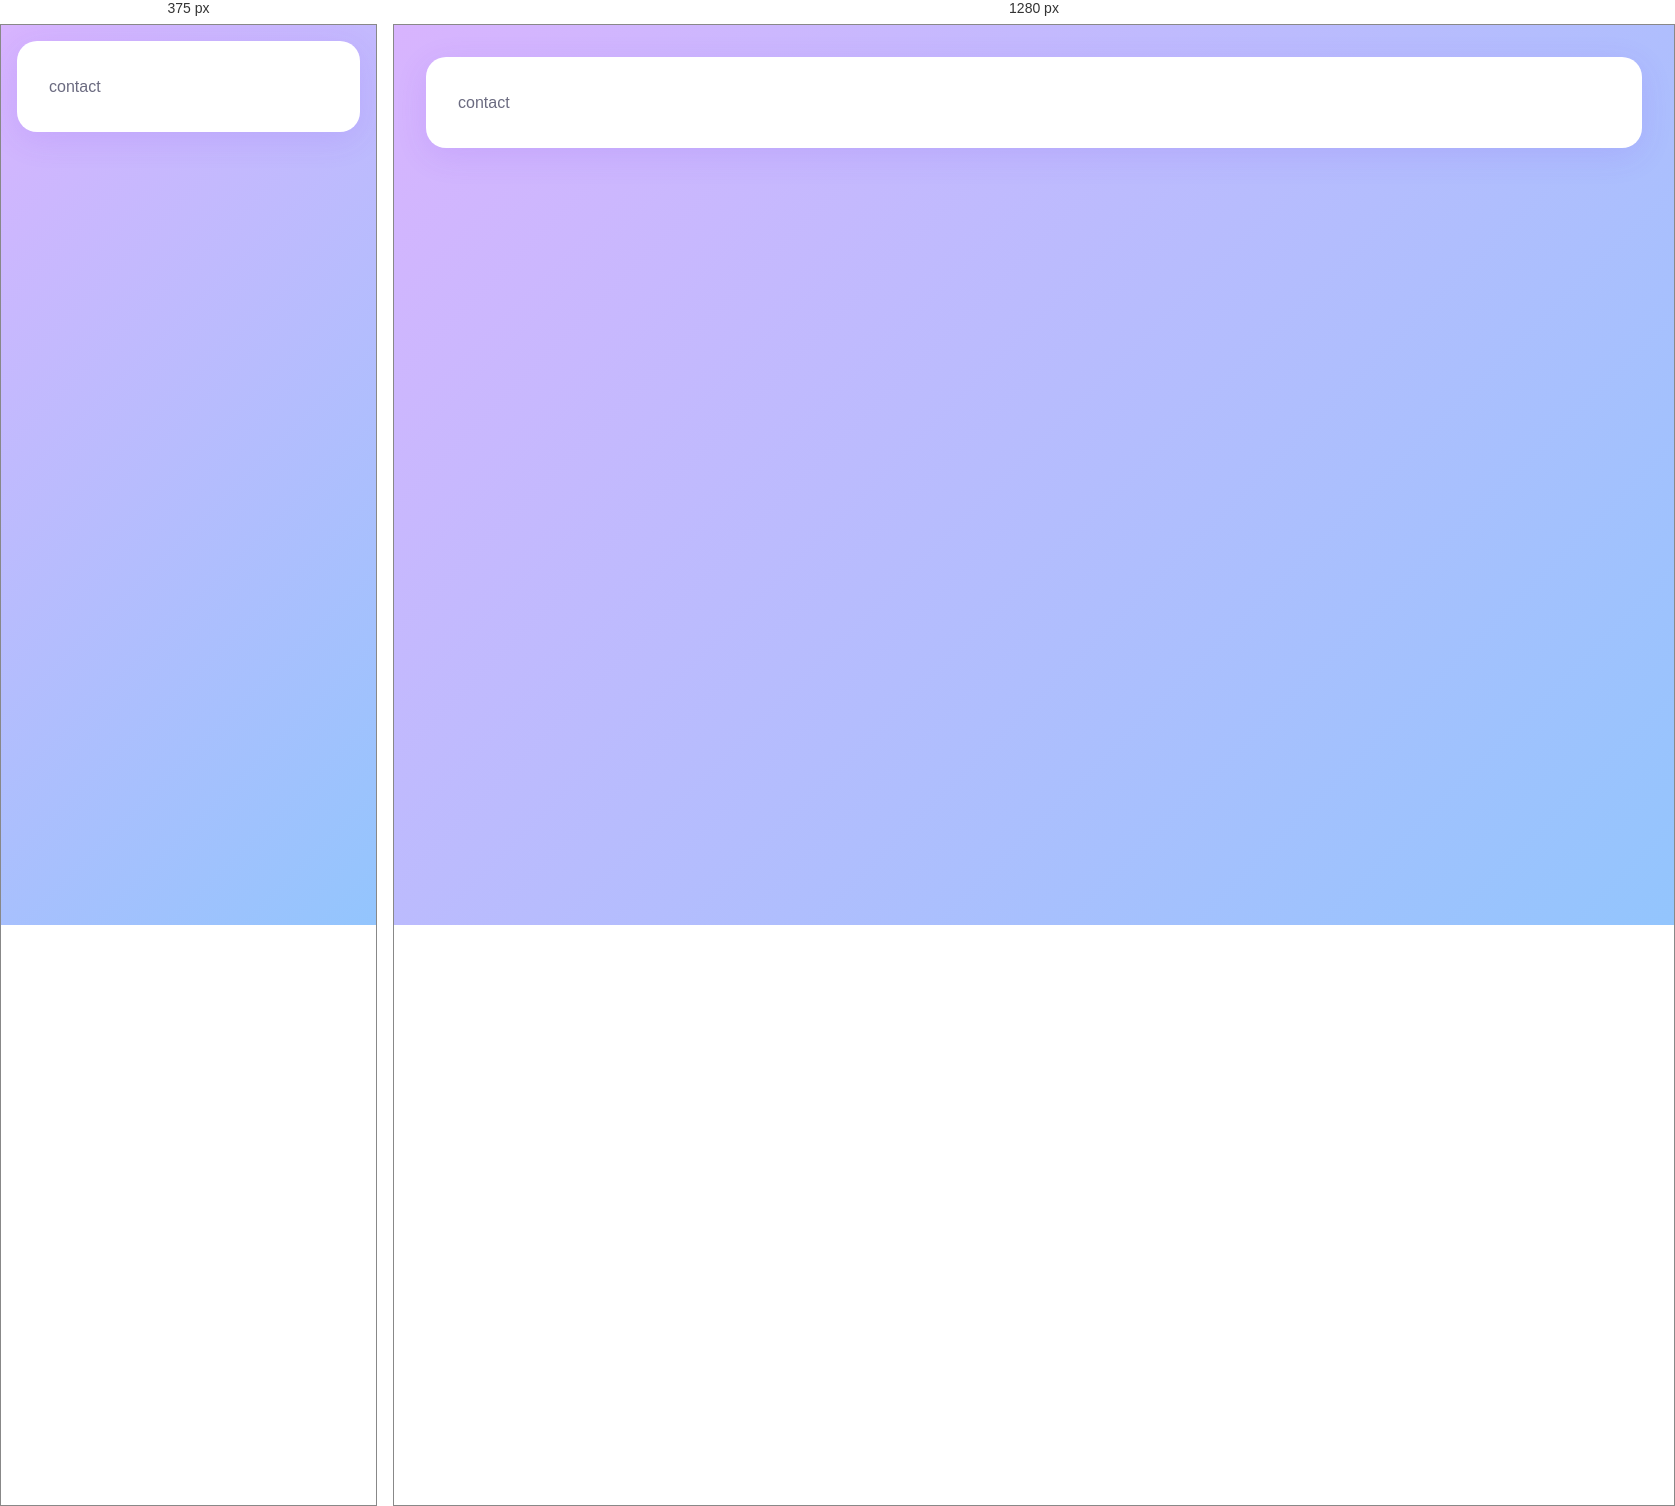
Rendered at 375 px and 1280 px, left to right.

<!-- file: contact.html -->
<!DOCTYPE html>
<html lang="ja">
<head>
    <meta charset="UTF-8">
    <meta name="viewport" content="width=device-width, initial-scale=1.0">
    <link rel="stylesheet" href="style.css">
    <title>ももじFACTORY</title>
</head>
<body>
    <!-- HEADER -->
    <main>
        <div class="card">
            <p>contact</p>
        </div>
    </main>    
</body>
</html>

/* @media block from style.css */
@media (max-width: 1024px) {
  .container1 {
    width: auto;
    grid-template-columns: 1fr;
  }
  .gallery {
  display: grid;
  grid-template-columns: 1fr;
  gap: 1rem;
  width: 100%;
  }
  .hamburger {
    display: flex;
  }
  .nav-list {
    z-index: -1;
    display: none;
    flex-direction: column;
    position: absolute;
    top: 0;
    padding: 0.5rem;
    padding-top: 5.5rem;
    right: 0;
    left: auto;
    background: rgba(255, 255, 255, 0.3);
    backdrop-filter: blur(10px);
    width: 100%;
    text-align: right;
    box-shadow: var(--shadow-card);
    border-bottom-left-radius: 10px;
    border-bottom-right-radius: 10px;
    text-shadow: 0 0 3px #404040;
  }
  .nav-list li {
    width: 100%;
    border: 2px dotted #a0a0a0a0;
    border-radius: 10px;
  }  
  .nav-list a {
    display: block;
    padding: 0.5rem 1rem;
    width: 100%;
  }
  .nav-list.open {
    display: flex;
  }
  .card {
    margin: 1rem; 
  }
  .carousel-item {
    height: 25vh;
    width: 100%;
    font-size: 0.8rem;
    gap: 0.5rem;
  }
  .carousel-description {
    font-size: 0.8rem;
  }
}